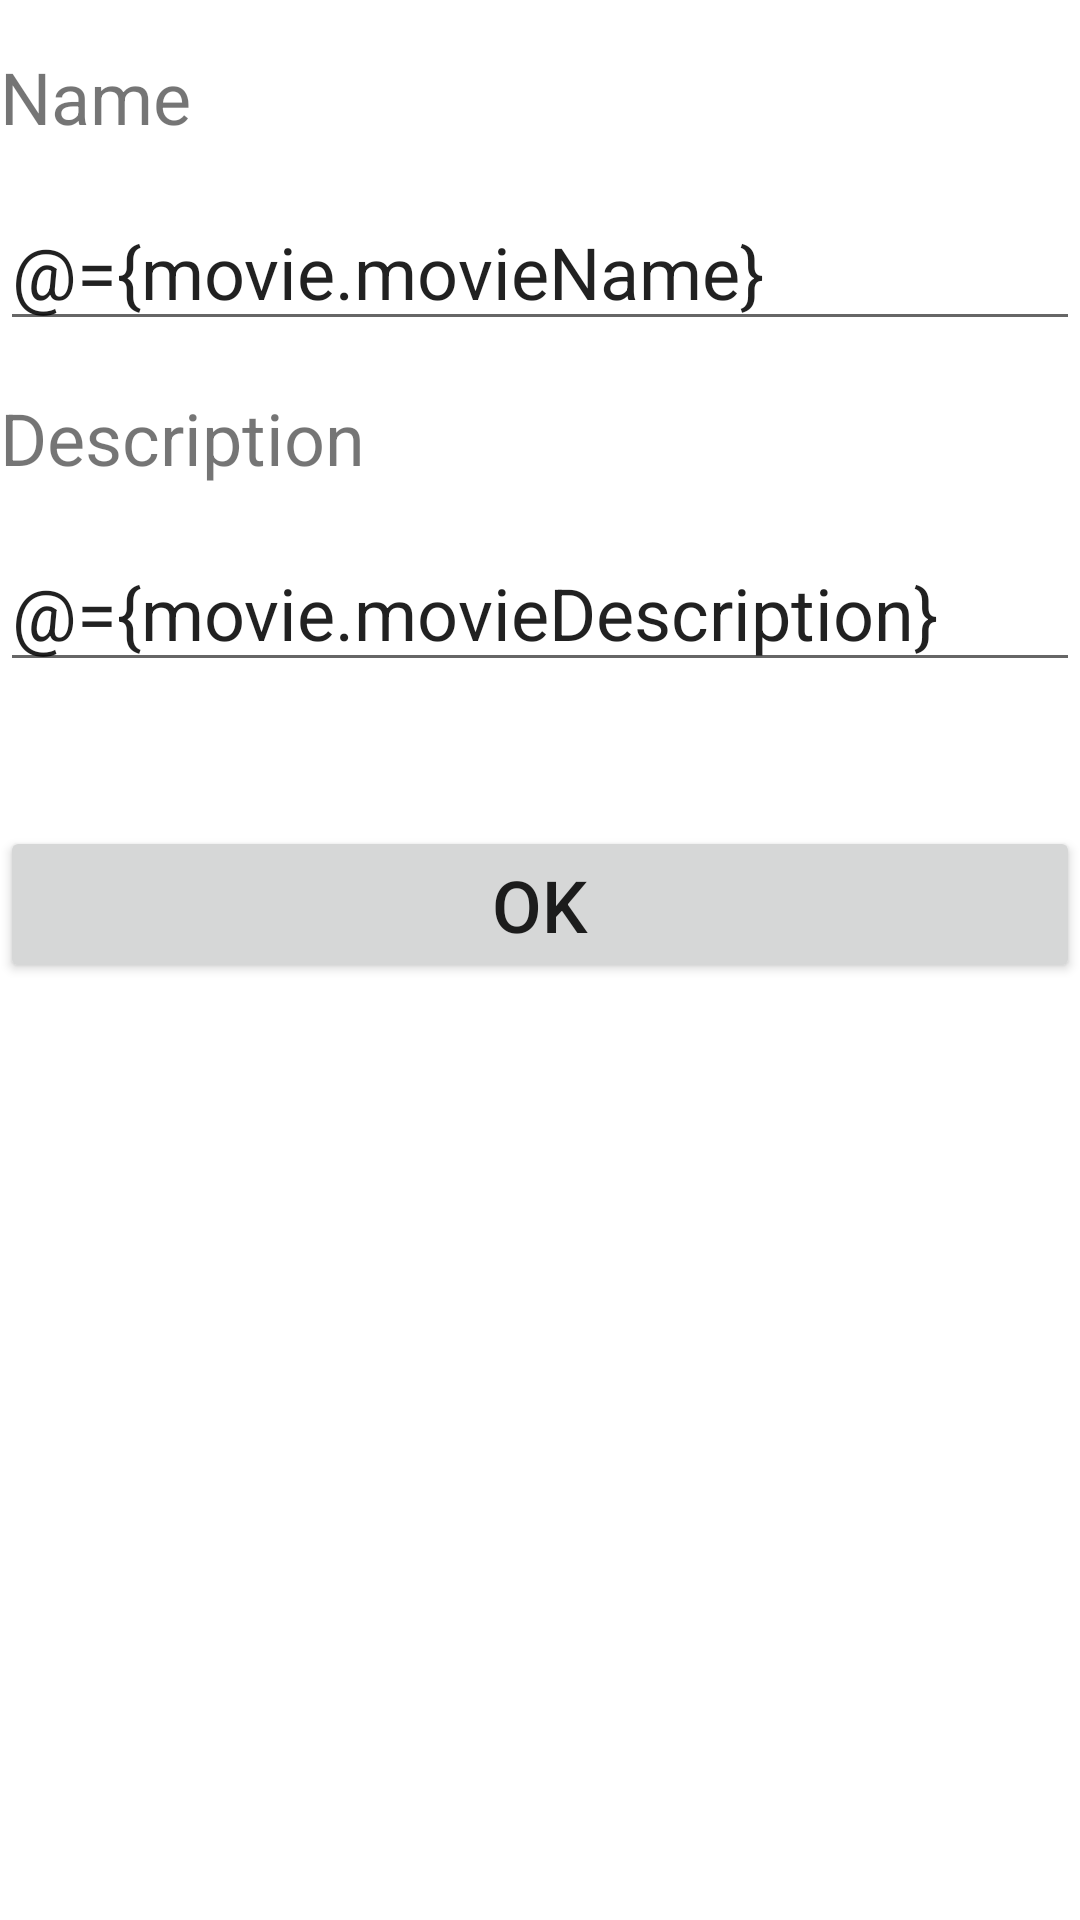

Here is an Android app screen rendered from its layout file. Give the layout XML and the strings, colors and styles it references.
<!-- AndroidManifest.xml: application theme Theme.MyFavouriteMovies -->
<!-- res/layout/activity_add_edit.xml -->
<?xml version="1.0" encoding="utf-8"?>
<layout xmlns:android="http://schemas.android.com/apk/res/android"
    xmlns:app="http://schemas.android.com/apk/res-auto"
    xmlns:tools="http://schemas.android.com/tools">

    <data>

        <variable
            name="clickHandlers"
            type="com.example.myfavouritemovies.AddEditActivity.AddEditActivityClickHandlers" />

        <variable
            name="movie"
            type="com.example.myfavouritemovies.model.Movie" />

    </data>

    <LinearLayout
        android:layout_width="match_parent"
        android:layout_height="match_parent"
        android:orientation="vertical"
        tools:context=".AddEditActivity">
        <TextView
            android:id="@+id/movieNameTextView"
            android:text="Name"
            android:layout_marginTop="16dp"
            android:textSize="24sp"
            android:layout_width="match_parent"
            android:layout_height="wrap_content"/>

        <EditText
            android:id="@+id/movieNameEditText"
            android:hint="Name"
            android:text="@={movie.movieName}"
            android:textSize="24sp"
            android:layout_marginTop="16dp"
            android:layout_width="match_parent"
            android:layout_height="wrap_content"/>

        <TextView
            android:id="@+id/movieNameDescriptionView"
            android:text="Description"
            android:layout_marginTop="16dp"
            android:textSize="24sp"
            android:layout_width="match_parent"
            android:layout_height="wrap_content"/>

        <EditText
            android:id="@+id/movieDescriptionEditText"
            android:hint="Description"
            android:text="@={movie.movieDescription}"
            android:textSize="24sp"
            android:layout_marginTop="16dp"
            android:layout_width="match_parent"
            android:layout_height="wrap_content"/>





        <Button
            android:id="@+id/okButton"
            android:text="Ok"
            android:onClick="@{clickHandlers::onOkButtonClicked}"
            android:textSize="24sp"
            android:gravity="center"
            android:layout_marginTop="48dp"
            android:layout_width="match_parent"
            android:layout_height="wrap_content"/>

    </LinearLayout>

</layout>
<!-- resources referenced by this layout -->
<resources>
  <style name="Theme.MyFavouriteMovies" parent="Theme.MaterialComponents.DayNight.DarkActionBar">
          
          <item name="colorPrimary">@color/purple_500</item>
          <item name="colorPrimaryVariant">@color/purple_700</item>
          <item name="colorOnPrimary">@color/white</item>
          
          <item name="colorSecondary">@color/teal_200</item>
          <item name="colorSecondaryVariant">@color/teal_700</item>
          <item name="colorOnSecondary">@color/black</item>
          
          <item name="android:statusBarColor" tools:targetApi="l">?attr/colorPrimaryVariant</item>
          
      </style>
  <!-- not gathered from this repository: default colours our renderer supplied (Android Studio template values) -->
  <color name="purple_500">#FF6200EE</color>
  <color name="purple_700">#FF3700B3</color>
  <color name="teal_200">#FF03DAC5</color>
  <color name="teal_700">#FF018786</color>
  <color name="black">#FF000000</color>
  <color name="white">#FFFFFFFF</color>
</resources>
